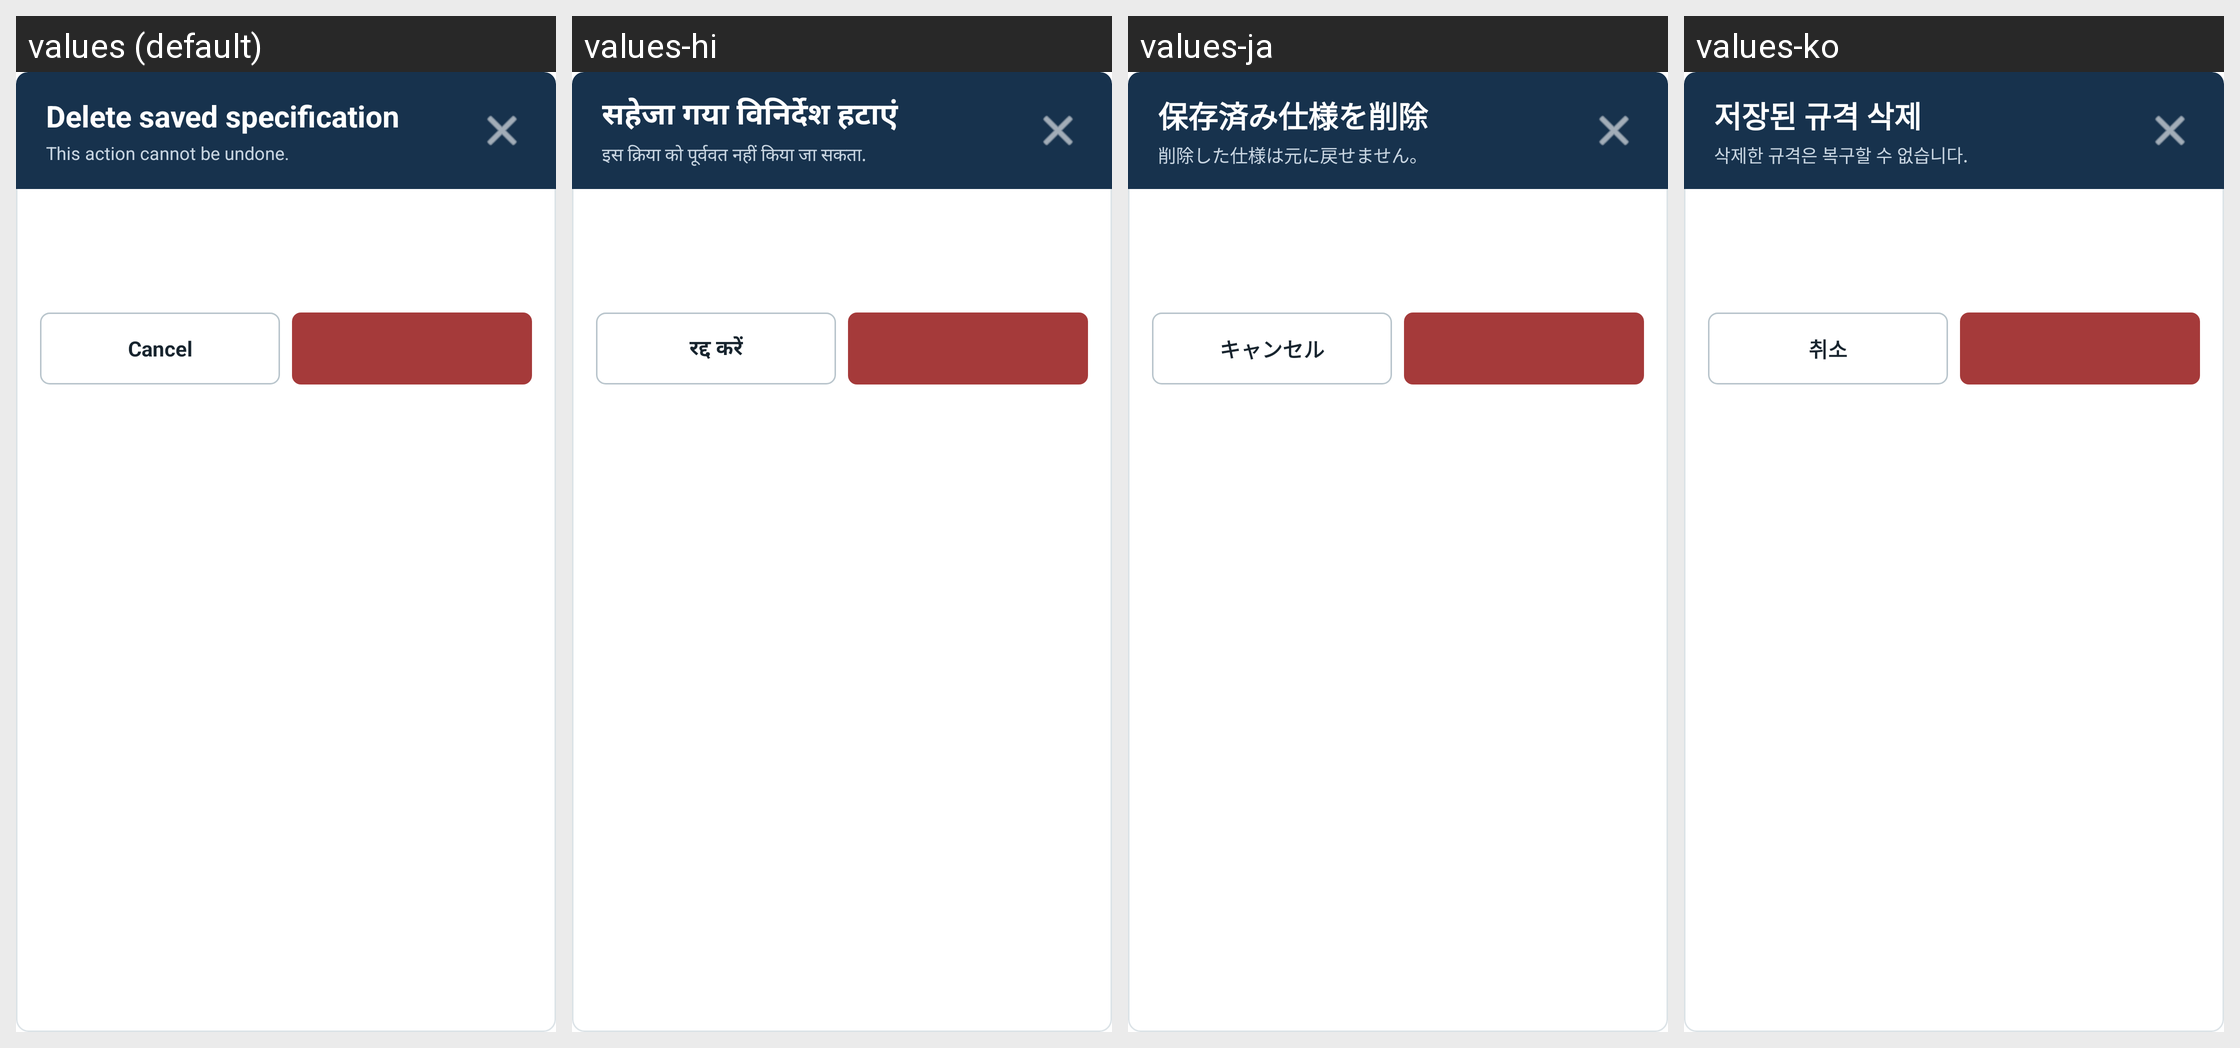

Here is an Android app screen in its default locale and in the app's own translations. Write out the translated-string differences for the strings that appear on this screen.
Android screen res/layout/modern_confirm_dialog.xml rendered under 4 locales, left to right: values (default), values-hi, values-ja, values-ko. Device: Nexus 5 (rendered at 1080×1920; each locale shown at half size, 540×960, under a caption strip naming it); theme AppBaseTheme.
Other locales in the repository, not shown: values-en, values-es, values-pt, values-zh.
Strings drawn on this screen, with the default value and each locale's value (text and hints the layout hard-codes, and strings that could not be matched under every locale, appear in the picture but are not listed):

confirmDeleteTitle
  values: Delete saved specification
  values-hi: सहेजा गया विनिर्देश हटाएं
  values-ja: 保存済み仕様を削除
  values-ko: 저장된 규격 삭제

confirmDeleteSubtitle
  values: This action cannot be undone.
  values-hi: इस क्रिया को पूर्ववत नहीं किया जा सकता.
  values-ja: 削除した仕様は元に戻せません。
  values-ko: 삭제한 규격은 복구할 수 없습니다.

dialogCancel
  values: Cancel
  values-hi: रद्द करें
  values-ja: キャンセル
  values-ko: 취소
